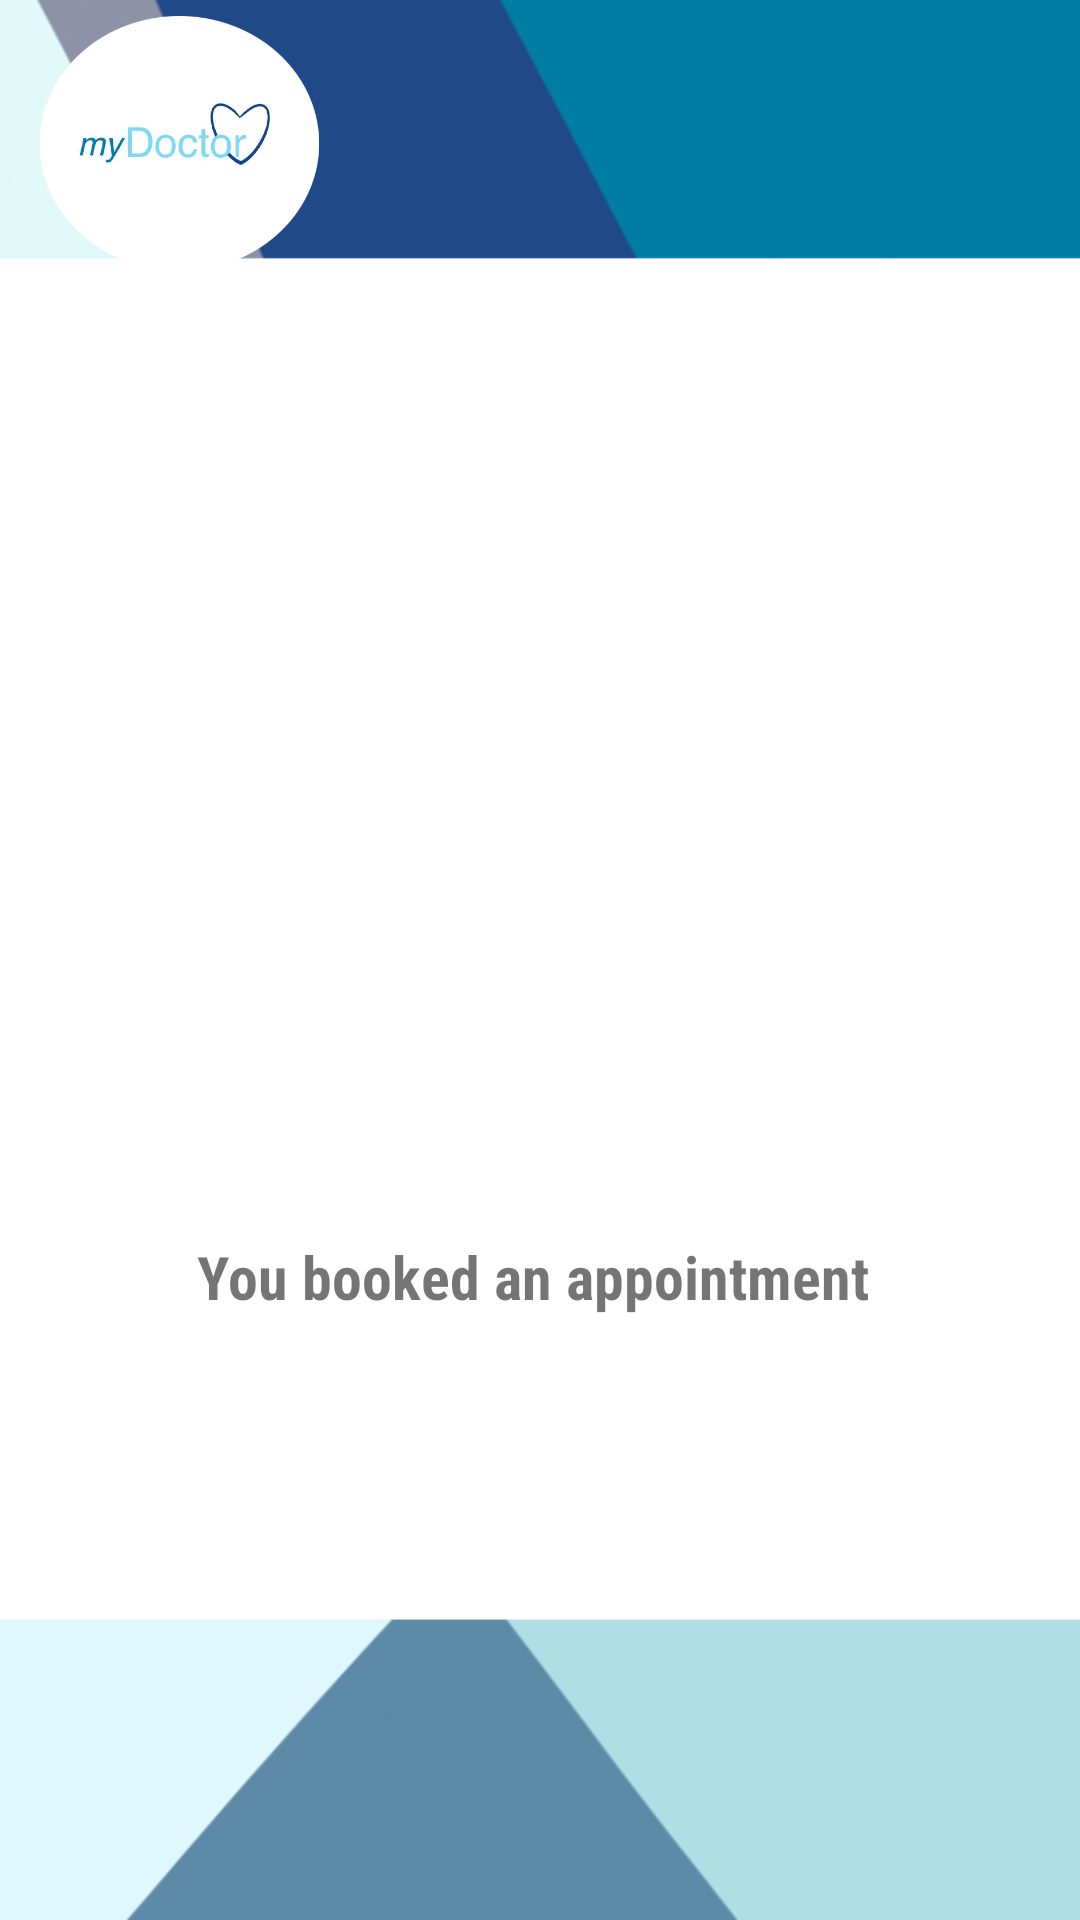

Android layout source for this screen:
<!-- AndroidManifest.xml: application theme Theme.MyDoctor -->
<!-- res/layout/activity_confirmation.xml -->
<?xml version="1.0" encoding="utf-8"?>
<LinearLayout xmlns:android="http://schemas.android.com/apk/res/android"
    xmlns:tools="http://schemas.android.com/tools"
    xmlns:app="http://schemas.android.com/apk/res-auto"
    android:id="@+id/confirmation_fragment"
    android:layout_width="match_parent"
    android:background="@drawable/mainbackground"
    android:layout_height="match_parent"
    android:orientation="vertical"
    tools:context=".ConfirmationActivity">

    <ImageView
        android:layout_width="120dp"
        android:layout_height="97dp"
        android:id="@+id/imageViewProfile"
        android:src="@drawable/profilelogo"
        android:layout_gravity="left" />

    <ImageView
        android:id="@+id/icon_green_tick"
        android:layout_width="187dp"
        android:layout_height="185dp"
        android:layout_gravity="center"
        android:layout_marginStart="32dp"
        android:layout_marginTop="90dp"
        android:layout_marginEnd="32dp"
        android:orientation="vertical"
        app:srcCompat="@drawable/green_tick" />

    <TextView
        android:layout_width="wrap_content"
        android:layout_height="wrap_content"
        android:layout_gravity="center"
        android:fontFamily="sans-serif-condensed"
        android:textSize="20sp"
        android:layout_marginTop="40dp"
        android:textStyle="bold"
        android:text="You booked an appointment "/>
    <TextView
        android:id="@+id/booked_hospital_view"
        android:layout_width="wrap_content"
        android:layout_height="wrap_content"
        android:layout_gravity="center"
        android:fontFamily="sans-serif-condensed"
        android:textSize="20sp"
        android:textStyle="bold" />
    <TextView
        android:id="@+id/booked_doctor_view"
        android:layout_width="wrap_content"
        android:layout_height="wrap_content"
        android:layout_gravity="center"
        android:fontFamily="sans-serif-condensed"
        android:textSize="20sp"
        android:textStyle="bold" />
    <TextView
        android:id="@+id/booked_date_and_time_view"
        android:layout_width="wrap_content"
        android:layout_height="wrap_content"
        android:layout_gravity="center_horizontal"
        android:fontFamily="sans-serif-condensed"
        android:textSize="20sp"
        android:textStyle="bold"/>

</LinearLayout>
<!-- resources referenced by this layout -->
<resources>
  <!-- drawable mainbackground: png bitmap (drawable-v24, 45967 bytes) -->
  <!-- drawable profilelogo: png bitmap (drawable-v24, 45546 bytes) -->
  <style name="Theme.MyDoctor" parent="Theme.MaterialComponents.DayNight.NoActionBar">
          
          <item name="colorPrimary">@color/teal_700</item>
          <item name="colorPrimaryVariant">@color/teal_700</item>
          <item name="colorOnPrimary">@color/white</item>
          
          <item name="colorSecondary">@color/teal_200</item>
          <item name="colorSecondaryVariant">@color/teal_700</item>
          <item name="colorOnSecondary">@color/black</item>
          
          <item name="android:statusBarColor" tools:targetApi="l">?attr/colorPrimaryVariant</item>
          
      </style>
  <!-- not gathered from this repository: default colours our renderer supplied (Android Studio template values) -->
  <color name="teal_200">#FF03DAC5</color>
  <color name="teal_700">#FF018786</color>
  <color name="black">#FF000000</color>
  <color name="white">#FFFFFFFF</color>
</resources>
